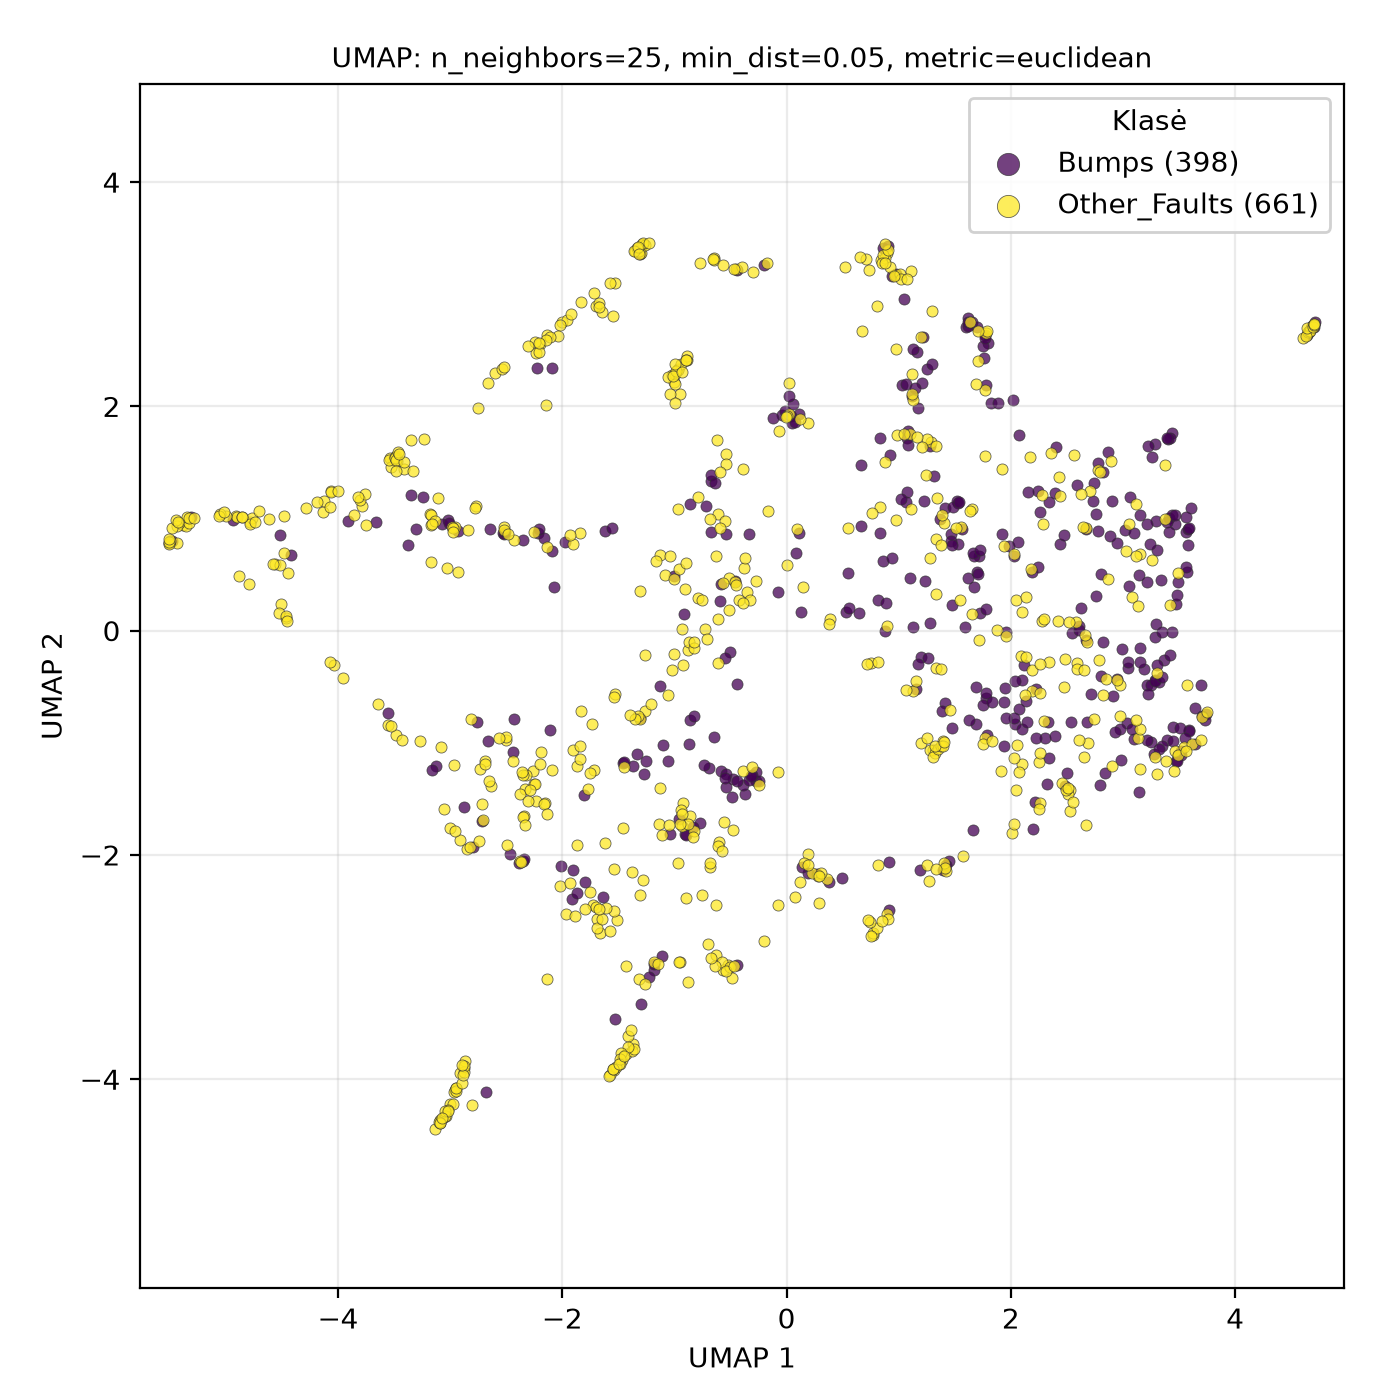

The data file committed next to this chart (first rows):
UMAP1, UMAP2, class
2.673, -1.734, Other_Faults
-1.51, -2.579, Other_Faults
2.686, -1.001, Other_Faults
1.471, 0.2272, Bumps
2.44, 1.198, Other_Faults
2.187, -0.3517, Other_Faults
-3.907, 0.9814, Bumps
-0.2731, -1.339, Bumps
-1.355, 3.387, Other_Faults
3.079, 0.3006, Other_Faults
3.386, -1.16, Other_Faults
2.673, 0.9036, Bumps
3.57, 0.5214, Bumps
-2.916, -1.865, Other_Faults
-1.055, -0.5761, Other_Faults
0.1892, -1.99, Other_Faults
2.136, -0.6311, Bumps
2.906, -1.203, Other_Faults
3.465, -1.072, Other_Faults
-1.642, 2.843, Other_Faults
-1.302, -3.328, Bumps
-1.179, -2.957, Other_Faults
-0.9683, 2.336, Other_Faults
-0.52, -2.983, Other_Faults
-5.434, 0.7802, Other_Faults
4.695, 2.72, Other_Faults
-0.3917, -1.255, Other_Faults
-2.384, -2.071, Bumps
2.485, -1.382, Bumps
-4.512, 0.2335, Other_Faults
1.406, 0.9568, Other_Faults
3.472, 0.2392, Bumps
-3.006, -1.764, Other_Faults
-0.3667, -1.453, Bumps
0.1506, 0.385, Other_Faults
-2.873, -3.902, Other_Faults
0.05066, 1.851, Bumps
-3.057, -4.336, Other_Faults
-0.539, 1.577, Other_Faults
1.312, 1.376, Bumps
1.398, -2.137, Bumps
-3.001, -4.222, Other_Faults
2.04, -0.8345, Bumps
1.797, 2.561, Bumps
-4.059, 1.247, Other_Faults
0.9156, -2.49, Bumps
2.187, -0.5421, Other_Faults
-0.9723, 2.323, Other_Faults
3.709, -0.7711, Other_Faults
-3.411, 1.445, Other_Faults
-2.088, 2.34, Bumps
-0.6295, -2.893, Other_Faults
1.231, 0.4389, Bumps
0.7115, 3.318, Other_Faults
-0.0393, 1.926, Bumps
2.056, -1.024, Other_Faults
4.697, 2.725, Other_Faults
-1.372, -1.211, Bumps
3.285, -0.4368, Bumps
-3.107, 1.181, Other_Faults
... 999 more rows
